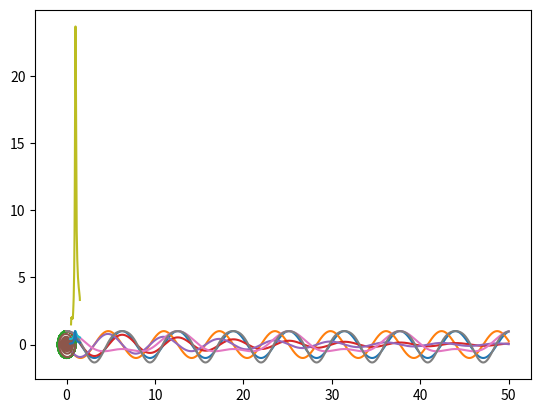

This chart was generated by the following Python code:
import numpy as np
import matplotlib.pyplot as plt
from scipy.integrate import odeint

def movimiento(X, t, m, k, gamma, f_0, omega_f):
    x, v = X
    dXdt = [v, -(k/m)*x - gamma*v + (f_0/m) * np.cos(omega_f * t)]
    return dXdt

X0 = [1.0, 0.0]
t = np.linspace(0,50, 50000)
m = 1.0
k = 1.0
gamma = 0.0
f_0 = 0.0
omega_f = 1.0
sol = odeint(movimiento, X0, t, args=(m, k, gamma, f_0, omega_f))
x_libre = sol[:,0]
v_libre = sol[:,1]

plt.plot(t, x_libre)

plt.plot(t, v_libre)

plt.plot(x_libre, v_libre)

gamma = 0.10
sol = odeint(movimiento, X0, t, args=(m, k, gamma, f_0, omega_f))
x_fricc = sol[:,0]
v_fricc = sol[:,1]

plt.plot(t, x_fricc)

plt.plot(t, v_fricc)

plt.plot(x_fricc, v_fricc)

gamma = 0.0
f_0 = 0.5
omega_f = 0.50
sol = odeint(movimiento, X0, t, args=(m, k, gamma, f_0, omega_f))
x_A = sol[:,0]
v_A = sol[:,1]

gamma = 0.0
f_0 = 0.50
omega_f = 2.0
sol = odeint(movimiento, X0, t, args=(m, k, gamma, f_0, omega_f))
x_B = sol[:,0]
v_B = sol[:,1]

#plt.plot(t, x_libre)
plt.plot(t, x_A)
plt.plot(t, x_B)

n_omega = 200
omega_f_values = np.linspace(0.5, 1.5, n_omega)
amplitud_A = np.ones(n_omega)
for i in range(n_omega):
    gamma = 0.0
    f_0 = 0.5
    omega_f = omega_f_values[i]
    sol = odeint(movimiento, X0, t, args=(m, k, gamma, f_0, omega_f))
    x = sol[:,0]
    v = sol[:,1]
    amplitud_A[i] = np.max(x) - np.min(x)

plt.plot(omega_f_values, amplitud_A)
plt.grid()

n_omega = 200
omega_f_values = np.linspace(0.4, 1.5, n_omega)
amplitud_B = np.ones(n_omega)
for i in range(n_omega):
    gamma = 0.25
    f_0 = 0.5
    omega_f = omega_f_values[i]
    sol = odeint(movimiento, X0, t, args=(m, k, gamma, f_0, omega_f))
    x = sol[:,0]
    v = sol[:,1]
    amplitud_B[i] = np.max(x) - np.min(x)

plt.plot(omega_f_values, amplitud_B/amplitud_B.max())
plt.plot(omega_f_values, amplitud_A/amplitud_A.max())
plt.grid()

